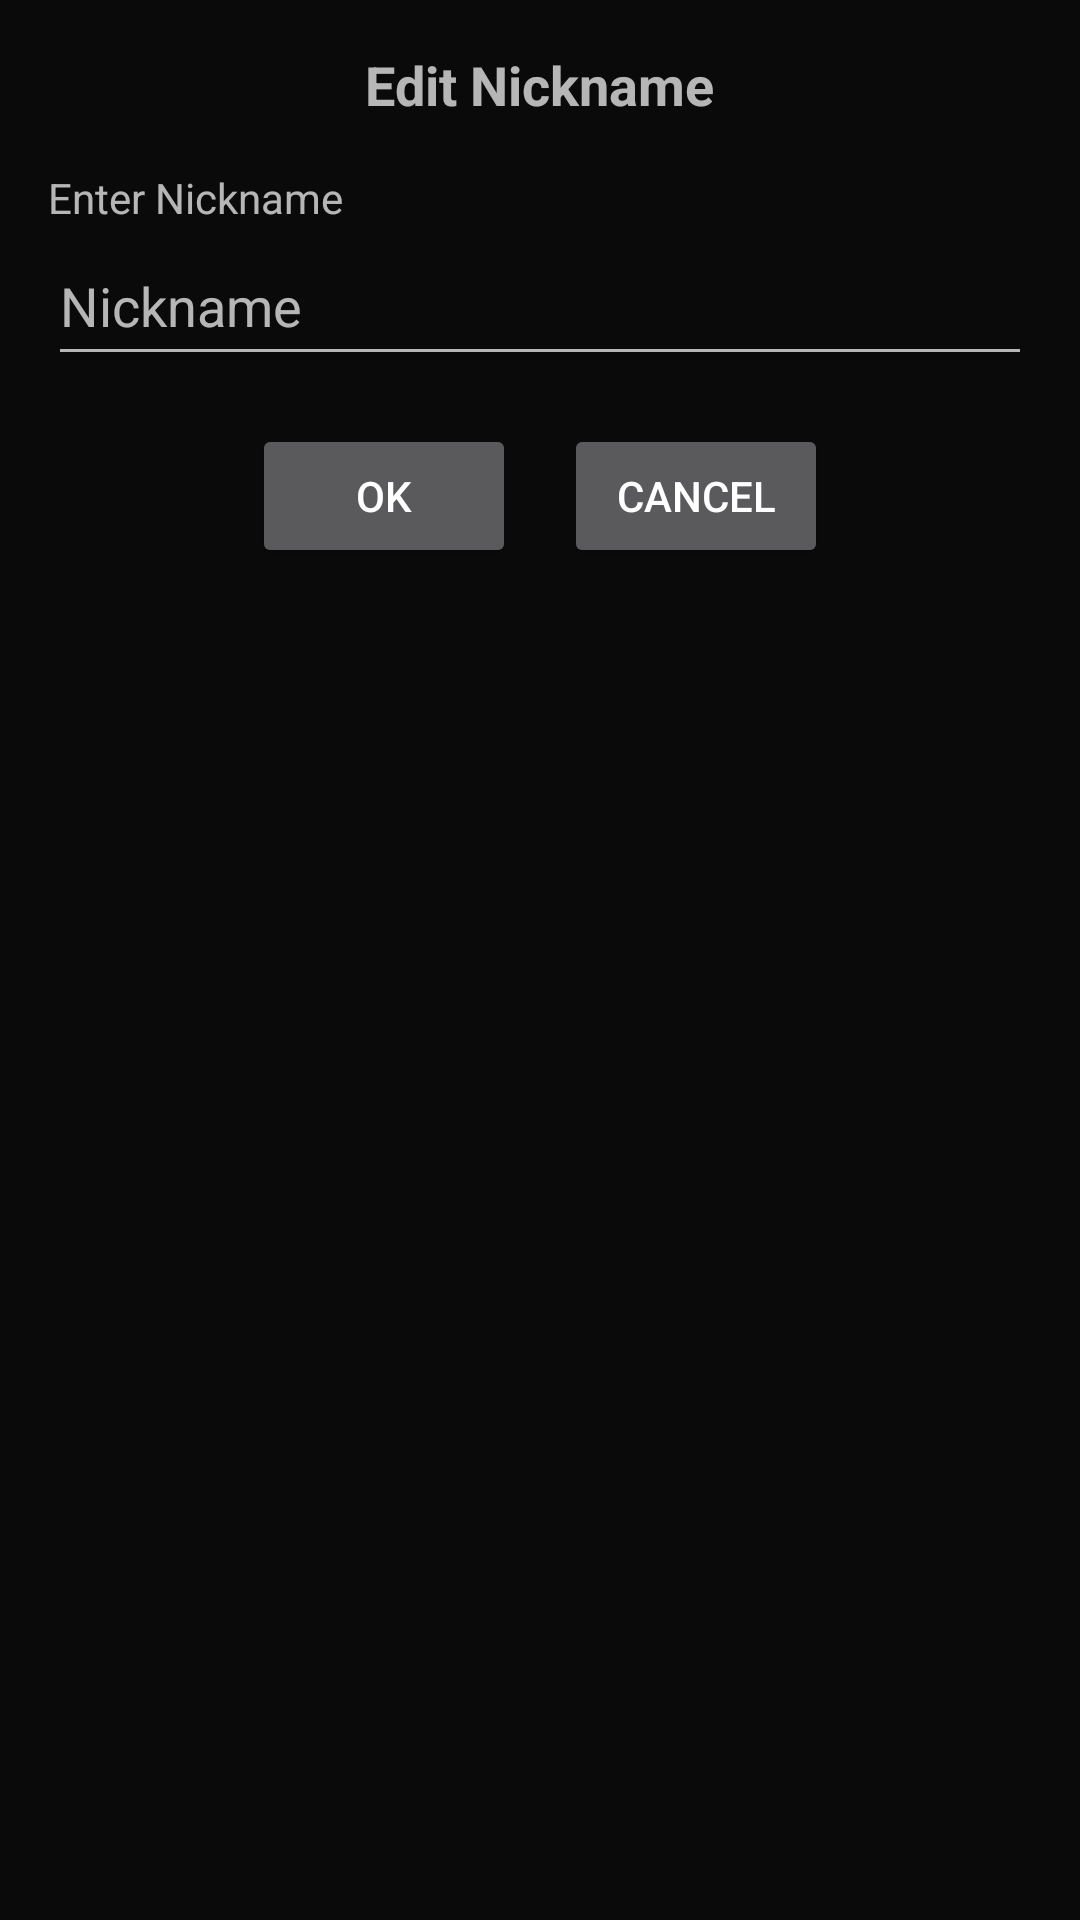

Layout XML and referenced resources for this Android screen:
<!-- AndroidManifest.xml: application theme Theme.ChildTask -->
<!-- res/layout/popup_nick_name.xml -->
<LinearLayout xmlns:android="http://schemas.android.com/apk/res/android"
    xmlns:tools="http://schemas.android.com/tools"
    android:layout_width="match_parent"
    android:layout_height="wrap_content"
    android:orientation="vertical"
    android:padding="16dp"
    android:background="#CA000000">

    <TextView
        android:layout_width="wrap_content"
        android:layout_height="wrap_content"
        android:text="@string/edit_nickname"
        android:textSize="18sp"
        android:textStyle="bold"
        android:layout_gravity="center_horizontal"
        android:layout_marginBottom="16dp"/>

    <TextView
        android:layout_width="wrap_content"
        android:layout_height="wrap_content"
        android:text="@string/enter_nickname"/>

    <EditText
        android:id="@+id/nicknameEditText"
        android:layout_width="match_parent"
        android:layout_height="50dp"
        android:hint="@string/nickname"
        tools:ignore="VisualLintTextFieldSize"
        android:autofillHints=""
        android:inputType="text" />

    <LinearLayout
        android:layout_width="match_parent"
        android:layout_height="wrap_content"
        android:orientation="horizontal"
        android:gravity="center"
        android:layout_marginTop="16dp">

        <Button
            android:id="@+id/okButton"
            android:layout_width="wrap_content"
            android:layout_height="wrap_content"
            android:text="@string/ok"
            android:layout_marginEnd="8dp"
            tools:ignore="ButtonOrder,ButtonStyle" />

        <Button
            android:id="@+id/cancelButton"
            android:layout_width="wrap_content"
            android:layout_height="wrap_content"
            android:text="@string/cancel"
            android:layout_marginStart="8dp"
            tools:ignore="ButtonOrder,ButtonStyle" />
    </LinearLayout>

</LinearLayout>
<!-- resources referenced by this layout -->
<resources>
  <string name="cancel">Cancel</string>
  <string name="edit_nickname">Edit Nickname</string>
  <string name="enter_nickname">Enter Nickname</string>
  <string name="nickname">Nickname</string>
  <string name="ok">OK</string>
  <style name="Theme.ChildTask" parent="Theme.AppCompat.NoActionBar">
          
          <item name="colorPrimary">@color/purple_500</item>
          <item name="colorPrimaryVariant">@color/purple_700</item>
          <item name="colorOnPrimary">@color/white</item>
          
          <item name="colorSecondary">@color/teal_200</item>
          <item name="colorSecondaryVariant">@color/teal_700</item>
          <item name="colorOnSecondary">@color/black</item>
          
          <item name="android:statusBarColor">?attr/colorPrimaryVariant</item>
          
      </style>
  <color name="purple_500">#FF6200EE</color>
  <color name="purple_700">#FF3700B3</color>
  <color name="white">#FFFFFFFF</color>
  <color name="teal_200">#FF03DAC5</color>
  <color name="teal_700">#FF018786</color>
  <color name="black">#FF000000</color>
</resources>
